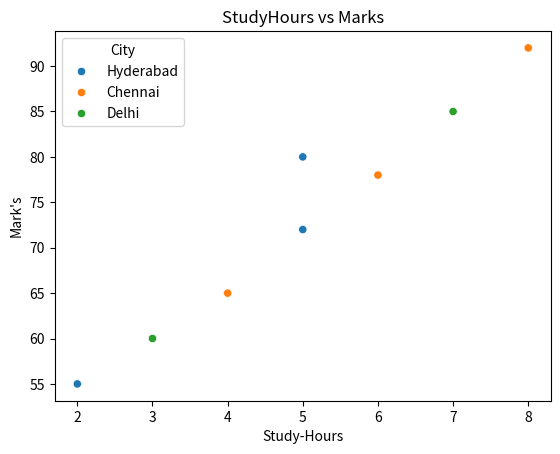

This figure's Python source:
import pandas as pd
import matplotlib.pyplot as plt
import seaborn as sns

data = {
    "Name": ["Ravi", "Anand", "Raj", "Priya", "Kiran", "Arjun", "Sneha", "Vikram"],
    "Age": [20, 21, 22, 23, 24, 25, 26, 27],
    "Study_Hours": [2, 4, 3, 5, 6, 7, 5, 8],
    "Marks": [55, 65, 60, 72, 78, 85, 80, 92],
    "City": ["Hyderabad","Chennai","Delhi","Hyderabad","Chennai","Delhi","Hyderabad","Chennai"]
}

df = pd.DataFrame(data)

sns.scatterplot(
    data=df,
    x="Study_Hours",
    y="Marks",
    hue="City"
)

plt.title("StudyHours vs Marks")
plt.xlabel("Study-Hours")
plt.ylabel("Mark's")
plt.show()
